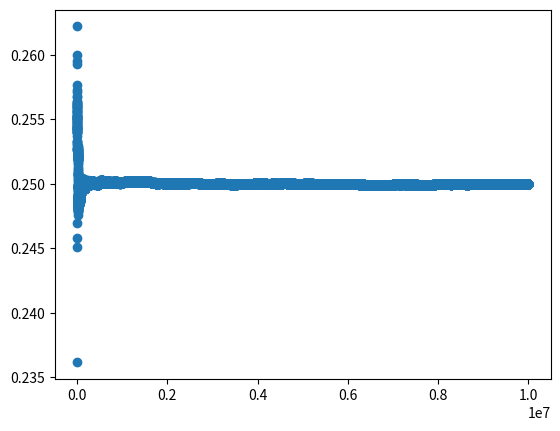

Source code (Python):
from numpy import append
import numpy.random as rnd
import matplotlib.pyplot as plt

N = [i*100 for i in range(1,int(1e7/100)+1)]

def m3(n):
    momenti = []
    suma = 0
    x = rnd.rand(n)
    for i in range(1,n+1):
        #print(x[i-1]**3) 
        suma += x[i-1]**3
        if (i%100 == 0):
            momenti.append(suma/i)
        #print(suma)
        #print(suma/i)
    return momenti

#m3(10)
momenti = m3(int(1e7))
plt.scatter(N,momenti)
plt.show()